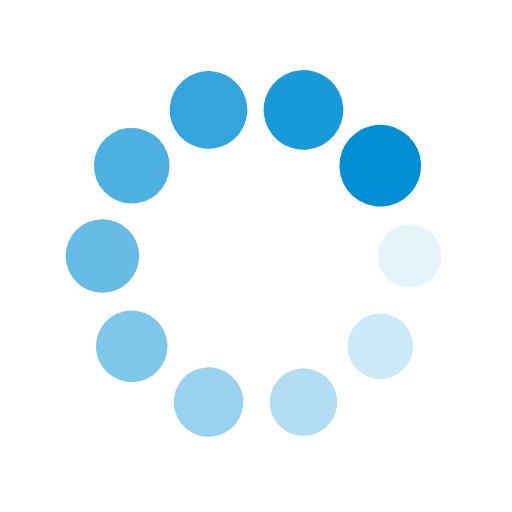
t = 0.00 s
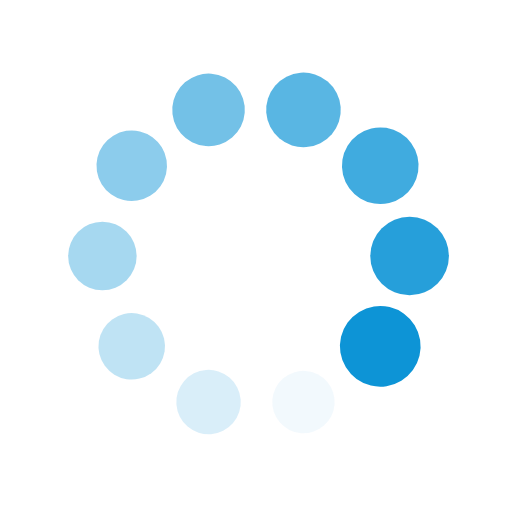
t = 0.39 s
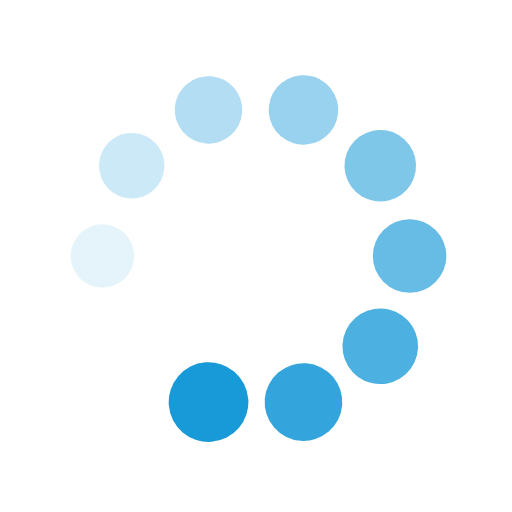
t = 0.77 s
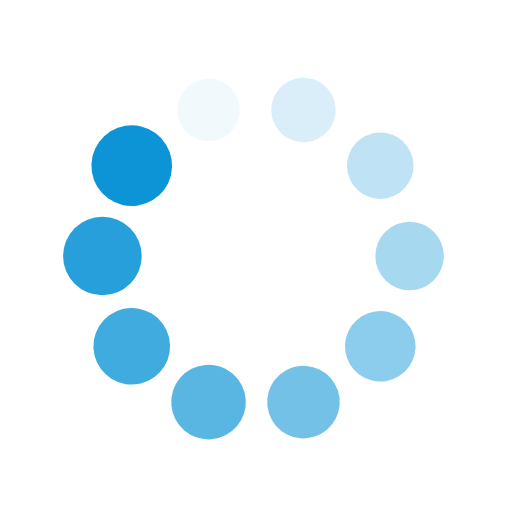
t = 1.15 s

The animated SVG that drew these frames (rendered in a browser with its animation timeline set to each time). Animation: 20 SMIL elements (animate=10,animateTransform=10); one cycle of 1.54 s, repeats indefinitely.

<?xml version="1.0" encoding="utf-8"?>
<svg xmlns="http://www.w3.org/2000/svg" xmlns:xlink="http://www.w3.org/1999/xlink" style="margin: auto; background: none; display: block; shape-rendering: auto;" width="98px" height="98px" viewBox="0 0 100 100" preserveAspectRatio="xMidYMid">
<g transform="translate(80,50)">
<g transform="rotate(0)">
<circle cx="0" cy="0" r="6" fill="#008fd4" fill-opacity="1">
  <animateTransform attributeName="transform" type="scale" begin="-1.3846153846153846s" values="1.33 1.33;1 1" keyTimes="0;1" dur="1.5384615384615383s" repeatCount="indefinite"></animateTransform>
  <animate attributeName="fill-opacity" keyTimes="0;1" dur="1.5384615384615383s" repeatCount="indefinite" values="1;0" begin="-1.3846153846153846s"></animate>
</circle>
</g>
</g><g transform="translate(74.27050983124843,67.6335575687742)">
<g transform="rotate(36)">
<circle cx="0" cy="0" r="6" fill="#008fd4" fill-opacity="0.9">
  <animateTransform attributeName="transform" type="scale" begin="-1.2307692307692308s" values="1.33 1.33;1 1" keyTimes="0;1" dur="1.5384615384615383s" repeatCount="indefinite"></animateTransform>
  <animate attributeName="fill-opacity" keyTimes="0;1" dur="1.5384615384615383s" repeatCount="indefinite" values="1;0" begin="-1.2307692307692308s"></animate>
</circle>
</g>
</g><g transform="translate(59.270509831248425,78.53169548885461)">
<g transform="rotate(72)">
<circle cx="0" cy="0" r="6" fill="#008fd4" fill-opacity="0.8">
  <animateTransform attributeName="transform" type="scale" begin="-1.0769230769230769s" values="1.33 1.33;1 1" keyTimes="0;1" dur="1.5384615384615383s" repeatCount="indefinite"></animateTransform>
  <animate attributeName="fill-opacity" keyTimes="0;1" dur="1.5384615384615383s" repeatCount="indefinite" values="1;0" begin="-1.0769230769230769s"></animate>
</circle>
</g>
</g><g transform="translate(40.72949016875158,78.53169548885461)">
<g transform="rotate(108)">
<circle cx="0" cy="0" r="6" fill="#008fd4" fill-opacity="0.7">
  <animateTransform attributeName="transform" type="scale" begin="-0.9230769230769231s" values="1.33 1.33;1 1" keyTimes="0;1" dur="1.5384615384615383s" repeatCount="indefinite"></animateTransform>
  <animate attributeName="fill-opacity" keyTimes="0;1" dur="1.5384615384615383s" repeatCount="indefinite" values="1;0" begin="-0.9230769230769231s"></animate>
</circle>
</g>
</g><g transform="translate(25.72949016875158,67.6335575687742)">
<g transform="rotate(144)">
<circle cx="0" cy="0" r="6" fill="#008fd4" fill-opacity="0.6">
  <animateTransform attributeName="transform" type="scale" begin="-0.7692307692307693s" values="1.33 1.33;1 1" keyTimes="0;1" dur="1.5384615384615383s" repeatCount="indefinite"></animateTransform>
  <animate attributeName="fill-opacity" keyTimes="0;1" dur="1.5384615384615383s" repeatCount="indefinite" values="1;0" begin="-0.7692307692307693s"></animate>
</circle>
</g>
</g><g transform="translate(20,50.00000000000001)">
<g transform="rotate(180)">
<circle cx="0" cy="0" r="6" fill="#008fd4" fill-opacity="0.5">
  <animateTransform attributeName="transform" type="scale" begin="-0.6153846153846154s" values="1.33 1.33;1 1" keyTimes="0;1" dur="1.5384615384615383s" repeatCount="indefinite"></animateTransform>
  <animate attributeName="fill-opacity" keyTimes="0;1" dur="1.5384615384615383s" repeatCount="indefinite" values="1;0" begin="-0.6153846153846154s"></animate>
</circle>
</g>
</g><g transform="translate(25.729490168751575,32.366442431225806)">
<g transform="rotate(216)">
<circle cx="0" cy="0" r="6" fill="#008fd4" fill-opacity="0.4">
  <animateTransform attributeName="transform" type="scale" begin="-0.46153846153846156s" values="1.33 1.33;1 1" keyTimes="0;1" dur="1.5384615384615383s" repeatCount="indefinite"></animateTransform>
  <animate attributeName="fill-opacity" keyTimes="0;1" dur="1.5384615384615383s" repeatCount="indefinite" values="1;0" begin="-0.46153846153846156s"></animate>
</circle>
</g>
</g><g transform="translate(40.729490168751575,21.468304511145394)">
<g transform="rotate(252)">
<circle cx="0" cy="0" r="6" fill="#008fd4" fill-opacity="0.3">
  <animateTransform attributeName="transform" type="scale" begin="-0.3076923076923077s" values="1.33 1.33;1 1" keyTimes="0;1" dur="1.5384615384615383s" repeatCount="indefinite"></animateTransform>
  <animate attributeName="fill-opacity" keyTimes="0;1" dur="1.5384615384615383s" repeatCount="indefinite" values="1;0" begin="-0.3076923076923077s"></animate>
</circle>
</g>
</g><g transform="translate(59.27050983124842,21.46830451114539)">
<g transform="rotate(288)">
<circle cx="0" cy="0" r="6" fill="#008fd4" fill-opacity="0.2">
  <animateTransform attributeName="transform" type="scale" begin="-0.15384615384615385s" values="1.33 1.33;1 1" keyTimes="0;1" dur="1.5384615384615383s" repeatCount="indefinite"></animateTransform>
  <animate attributeName="fill-opacity" keyTimes="0;1" dur="1.5384615384615383s" repeatCount="indefinite" values="1;0" begin="-0.15384615384615385s"></animate>
</circle>
</g>
</g><g transform="translate(74.27050983124842,32.3664424312258)">
<g transform="rotate(324)">
<circle cx="0" cy="0" r="6" fill="#008fd4" fill-opacity="0.1">
  <animateTransform attributeName="transform" type="scale" begin="0s" values="1.33 1.33;1 1" keyTimes="0;1" dur="1.5384615384615383s" repeatCount="indefinite"></animateTransform>
  <animate attributeName="fill-opacity" keyTimes="0;1" dur="1.5384615384615383s" repeatCount="indefinite" values="1;0" begin="0s"></animate>
</circle>
</g>
</g>
<!-- [ldio] generated by https://loading.io/ --></svg>
